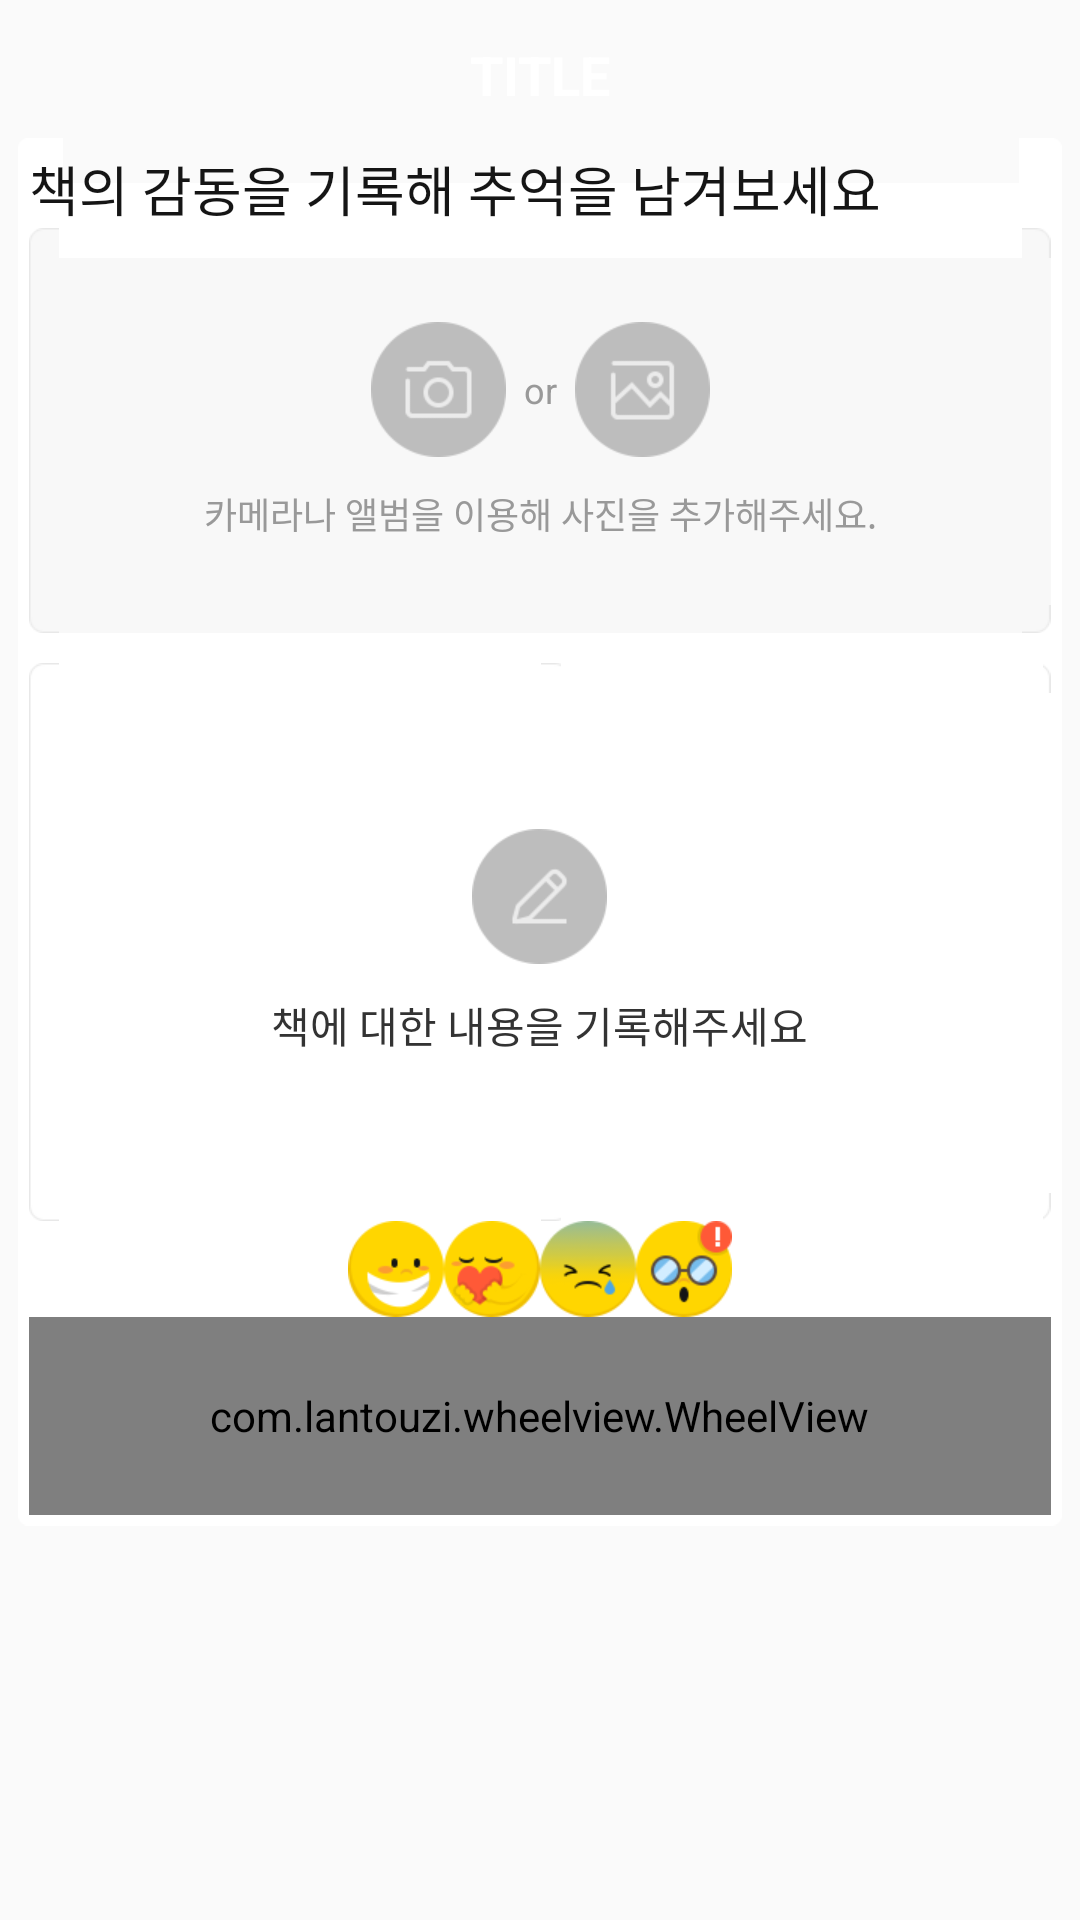

This screen was rendered from an Android layout file. Write that file and the resources it references.
<!-- AndroidManifest.xml: application theme AppTheme -->
<!-- res/layout/activity_add_post.xml -->
<?xml version="1.0" encoding="utf-8"?>
<android.support.constraint.ConstraintLayout xmlns:android="http://schemas.android.com/apk/res/android"
    xmlns:tools="http://schemas.android.com/tools"
    android:layout_width="match_parent"
    android:layout_height="match_parent"
    xmlns:app="http://schemas.android.com/apk/res-auto">

    <include
        android:id="@+id/addPostLayoutToolbar"
        layout="@layout/toolbar"
        android:layout_width="match_parent"
        android:layout_height="@dimen/toolbarHeight"/>

    <ScrollView
        android:layout_width="348dp"
        android:layout_height="0dp"
        android:layout_margin="@dimen/marginBase"
        app:layout_constraintBottom_toBottomOf="parent"
        app:layout_constraintEnd_toEndOf="parent"
        app:layout_constraintStart_toStartOf="parent"
        app:layout_constraintTop_toBottomOf="@id/addPostLayoutToolbar">

        <LinearLayout
            android:layout_width="match_parent"
            android:layout_height="wrap_content"
            android:background="@drawable/round_background"
            android:orientation="vertical">



            <TextView
                android:layout_width="wrap_content"
                android:layout_height="wrap_content"
                android:layout_margin="@dimen/marginBase"
                android:text="책의 감동을 기록해 추억을 남겨보세요"
                android:textColor="#151515"
                android:textSize="18sp" />

            <com.example.lf_wannabe.managemybook.view.customView.HighlightPenImageView
                android:id="@+id/testSave"
                android:layout_width="300dp"
                android:layout_height="300dp"
                android:background="#000000"
                android:layout_gravity="center"
                android:visibility="gone"/>

            <android.support.constraint.ConstraintLayout
                android:id="@+id/addPostBtnContainer"
                android:layout_width="match_parent"
                android:layout_height="135dp"
                android:layout_marginLeft="@dimen/marginBase"
                android:layout_marginRight="@dimen/marginBase"
                android:background="@drawable/bg_gray">

                <ImageView
                    android:id="@+id/addPostImgCamera"
                    android:layout_width="45dp"
                    android:layout_height="45dp"
                    android:src="@drawable/ic_gray_camera_pre"
                    app:layout_constraintBottom_toTopOf="@id/addPostTextCamera"
                    app:layout_constraintEnd_toStartOf="@+id/textView"
                    app:layout_constraintHorizontal_chainStyle="packed"
                    app:layout_constraintStart_toStartOf="parent"
                    app:layout_constraintTop_toTopOf="parent"
                    app:layout_constraintVertical_chainStyle="packed" />

                <TextView
                    android:id="@+id/textView"
                    android:layout_width="wrap_content"
                    android:layout_height="wrap_content"
                    android:layout_margin="6dp"
                    android:layout_marginBottom="8dp"
                    android:layout_marginTop="8dp"
                    android:text="or"
                    android:textColor="#999999"
                    android:textSize="12sp"
                    app:layout_constraintBottom_toBottomOf="@id/addPostImgCamera"
                    app:layout_constraintEnd_toStartOf="@id/addPostImgGalary"
                    app:layout_constraintStart_toEndOf="@id/addPostImgCamera"
                    app:layout_constraintTop_toTopOf="@id/addPostImgCamera" />

                <ImageView
                    android:id="@+id/addPostImgGalary"
                    android:layout_width="45dp"
                    android:layout_height="45dp"
                    android:src="@drawable/ic_gray_picture_pre"
                    app:layout_constraintBottom_toBottomOf="@id/addPostImgCamera"
                    app:layout_constraintEnd_toEndOf="parent"
                    app:layout_constraintStart_toEndOf="@id/textView"
                    app:layout_constraintTop_toTopOf="@id/addPostImgCamera" />

                <TextView
                    android:id="@+id/addPostTextCamera"
                    android:layout_width="wrap_content"
                    android:layout_height="wrap_content"
                    android:layout_marginTop="10dp"
                    android:text="카메라나 앨범을 이용해 사진을 추가해주세요."
                    android:textColor="#999999"
                    android:textSize="12sp"
                    app:layout_constraintBottom_toBottomOf="parent"
                    app:layout_constraintEnd_toEndOf="parent"
                    app:layout_constraintStart_toStartOf="parent"
                    app:layout_constraintTop_toBottomOf="@id/addPostImgCamera" />
            </android.support.constraint.ConstraintLayout>

            <android.support.constraint.ConstraintLayout
                android:layout_width="match_parent"
                android:layout_height="186dp"
                android:layout_marginLeft="@dimen/marginBase"
                android:layout_marginRight="@dimen/marginBase"
                android:layout_marginTop="10dp"
                android:background="@drawable/bg_white">

                <ImageView
                    android:id="@+id/AddPostImgWriting"
                    android:layout_width="45dp"
                    android:layout_height="45dp"
                    android:src="@drawable/ic_gray_write_pre"
                    app:layout_constraintBottom_toTopOf="@id/addPostTextWriting"
                    app:layout_constraintEnd_toEndOf="parent"
                    app:layout_constraintStart_toStartOf="parent"
                    app:layout_constraintTop_toTopOf="parent"
                    app:layout_constraintVertical_chainStyle="packed" />

                <TextView
                    android:id="@+id/addPostTextWriting"
                    android:layout_width="wrap_content"
                    android:layout_height="wrap_content"
                    android:layout_marginTop="10dp"
                    android:text="책에 대한 내용을 기록해주세요"
                    android:textColor="#333333"
                    android:textSize="14sp"
                    app:layout_constraintBottom_toBottomOf="parent"
                    app:layout_constraintEnd_toEndOf="parent"
                    app:layout_constraintStart_toStartOf="parent"
                    app:layout_constraintTop_toBottomOf="@id/AddPostImgWriting" />
            </android.support.constraint.ConstraintLayout>


            <RadioGroup
                android:id="@+id/addPostRadioGroup"
                android:layout_width="match_parent"
                android:layout_height="wrap_content"
                android:layout_marginLeft="@dimen/marginBase"
                android:layout_marginRight="@dimen/marginBase"
                android:gravity="center"
                android:orientation="horizontal">

                <ImageView
                    android:id="@+id/addPostImgHappy"
                    android:layout_width="32dp"
                    android:layout_height="32dp"
                    android:layout_margin="@dimen/marginBase"
                    android:src="@drawable/ic_remind_happy" />

                <ImageView
                    android:id="@+id/addPostImgLove"
                    android:layout_width="32dp"
                    android:layout_height="32dp"
                    android:layout_margin="@dimen/marginBase"
                    android:src="@drawable/ic_remind_love" />

                <ImageView
                    android:id="@+id/addPostImgSad"
                    android:layout_width="32dp"
                    android:layout_height="32dp"
                    android:layout_margin="@dimen/marginBase"
                    android:src="@drawable/ic_remind_sad" />

                <ImageView
                    android:id="@+id/addPostImgKnowledge"
                    android:layout_width="32dp"
                    android:layout_height="32dp"
                    android:layout_margin="@dimen/marginBase"
                    android:src="@drawable/ic_remind_knowledge" />
            </RadioGroup>

            <com.lantouzi.wheelview.WheelView
                android:id="@+id/addPostWheelView"
                android:layout_width="match_parent"
                android:layout_height="66dp"
                android:layout_marginBottom="@dimen/marginBase"
                android:layout_marginLeft="@dimen/marginBase"
                android:layout_marginRight="@dimen/marginBase"
                android:background="@drawable/bg_white"
                app:lwvHighlightColor="#5d8bf9"
                app:lwvIntervalFactor="0.5" />
        </LinearLayout>
    </ScrollView>
</android.support.constraint.ConstraintLayout>
<!-- res/layout/toolbar.xml (included above) -->
<?xml version="1.0" encoding="utf-8"?>
<android.support.constraint.ConstraintLayout
    xmlns:android="http://schemas.android.com/apk/res/android"
    xmlns:app="http://schemas.android.com/apk/res-auto"
    xmlns:tools="http://schemas.android.com/tools"
    android:layout_width="match_parent"
    android:layout_height="match_parent">

    <TextView
        android:id="@+id/toolbarTextTitle"
        android:layout_width="wrap_content"
        android:layout_height="21dp"
        android:layout_marginBottom="8dp"
        android:layout_marginEnd="8dp"
        android:layout_marginStart="8dp"
        android:layout_marginTop="8dp"
        android:text="TITLE"
        android:textColor="#ffffff"
        android:textSize="18sp"
        android:textStyle="bold"
        app:layout_constraintBottom_toBottomOf="parent"
        app:layout_constraintEnd_toEndOf="parent"
        app:layout_constraintStart_toStartOf="parent"
        app:layout_constraintTop_toTopOf="parent" />

    <ImageView
        android:id="@+id/toolbarImgNavi"
        android:layout_width="@dimen/toolbarHeight"
        android:layout_height="@dimen/toolbarHeight"
        android:src="@drawable/ic_back_nor"
        android:layout_marginBottom="8dp"
        android:layout_marginTop="8dp"
        android:visibility="gone"
        app:layout_constraintBottom_toBottomOf="parent"
        app:layout_constraintStart_toStartOf="parent"
        app:layout_constraintTop_toTopOf="parent" />

    <ImageView
        android:id="@+id/toolbarImgAct"
        android:layout_width="@dimen/toolbarHeight"
        android:layout_height="@dimen/toolbarHeight"
        android:layout_marginBottom="8dp"
        android:layout_marginTop="8dp"
        android:visibility="gone"
        app:layout_constraintBottom_toBottomOf="parent"
        app:layout_constraintTop_toTopOf="parent"
        app:layout_constraintEnd_toEndOf="parent"/>

</android.support.constraint.ConstraintLayout>
<!-- resources referenced by this layout -->
<resources>
  <dimen name="toolbarHeight">46dp</dimen>
  <!-- drawable ic_back_nor: png bitmap (drawable, 483 bytes) -->
  <!-- drawable ic_gray_camera_pre: png bitmap (drawable-xhdpi, 3185 bytes) -->
  <!-- drawable ic_gray_picture_pre: png bitmap (drawable-xhdpi, 3294 bytes) -->
  <!-- drawable ic_gray_write_pre: png bitmap (drawable-xhdpi, 2895 bytes) -->
  <!-- drawable ic_remind_happy: png bitmap (drawable-xhdpi, 3649 bytes) -->
  <!-- drawable ic_remind_knowledge: png bitmap (drawable-xhdpi, 3795 bytes) -->
  <!-- drawable ic_remind_love: png bitmap (drawable-xhdpi, 4104 bytes) -->
  <!-- drawable ic_remind_sad: png bitmap (drawable-xhdpi, 4073 bytes) -->
  <style name="AppTheme" parent="Theme.AppCompat.Light.DarkActionBar">
          
          <item name="colorPrimary">@color/colorPrimary</item>
          <item name="colorPrimaryDark">@color/colorPrimaryDark</item>
          <item name="colorAccent">@color/colorAccent</item>
      </style>
  <color name="colorPrimary">#00000000</color>
  <color name="colorPrimaryDark">#00000000</color>
  <color name="colorAccent">#ffd500</color>
</resources>
